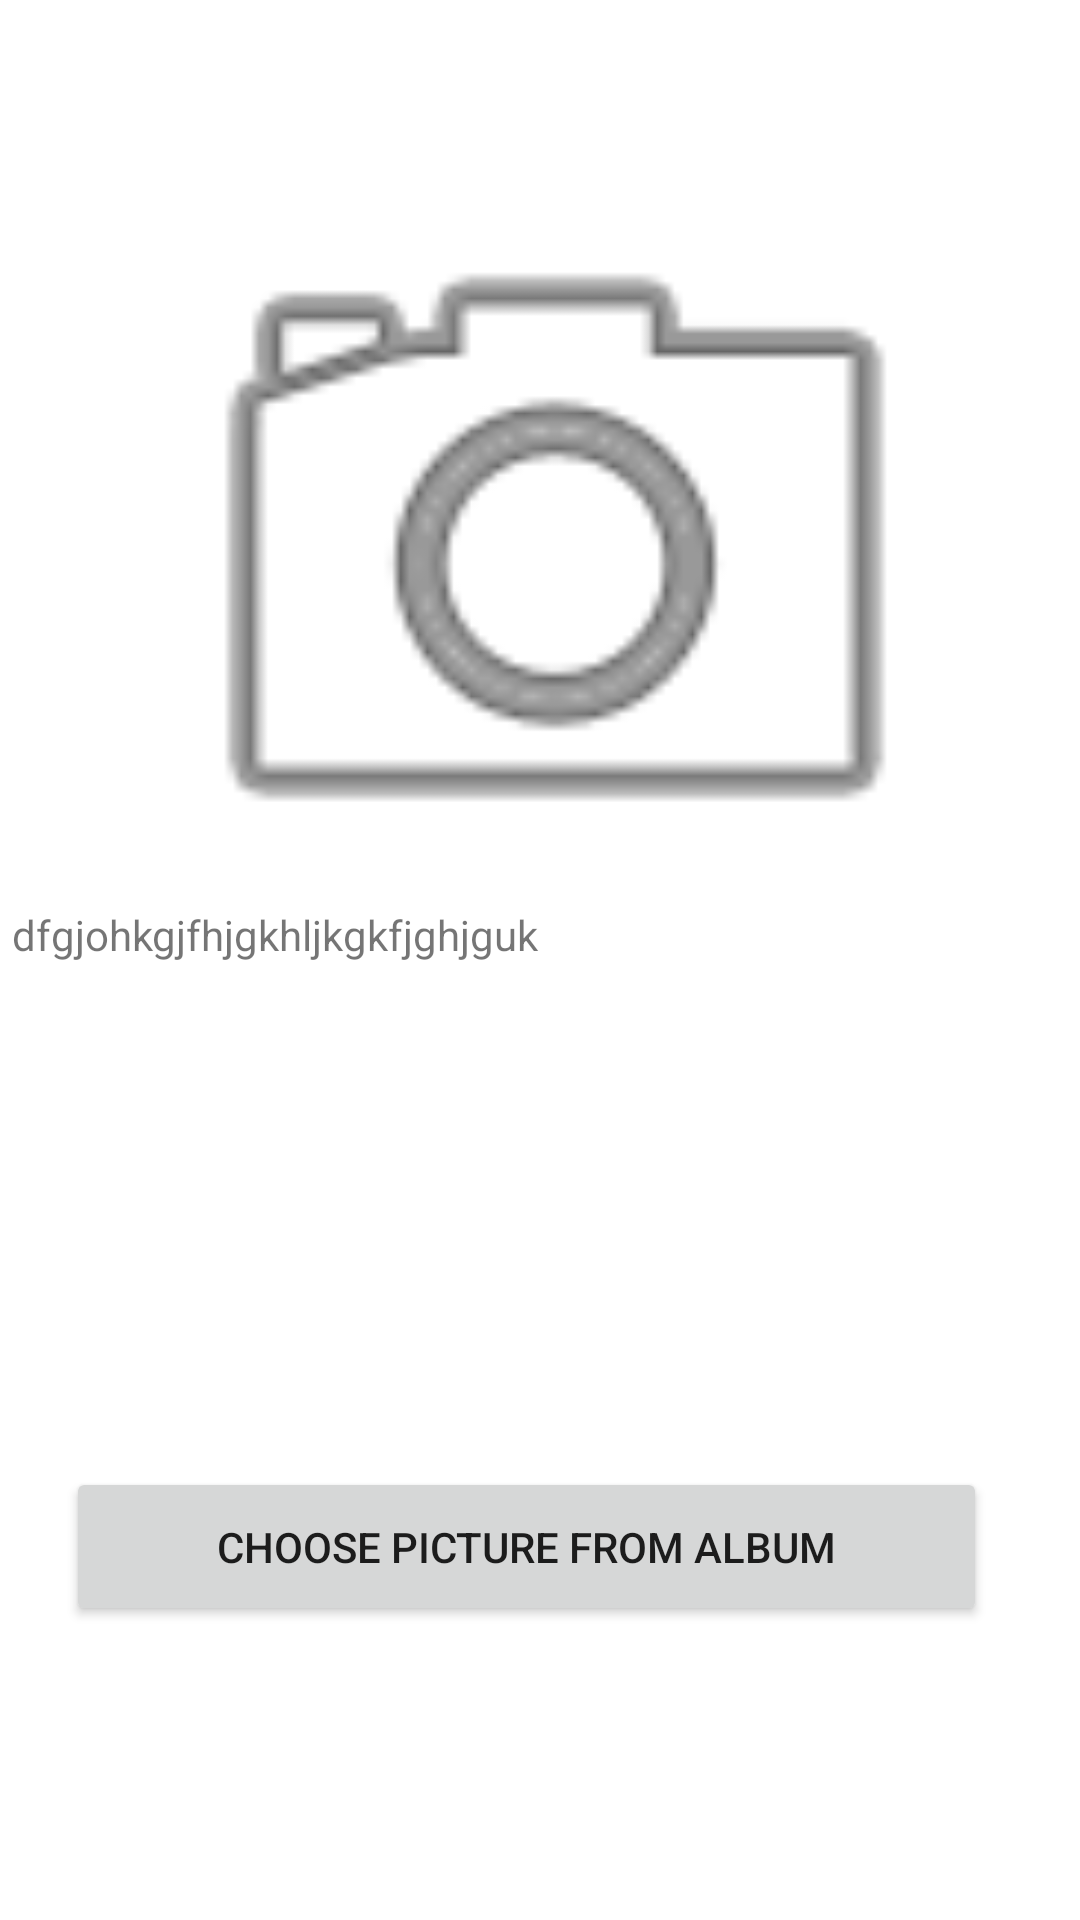

Produce the Android XML layout that renders to this screen, including the resource entries it uses.
<!-- AndroidManifest.xml: application theme Theme.OpenApplication -->
<!-- res/layout/activity_second.xml -->
<?xml version="1.0" encoding="utf-8"?>
<androidx.constraintlayout.widget.ConstraintLayout xmlns:android="http://schemas.android.com/apk/res/android"
    xmlns:app="http://schemas.android.com/apk/res-auto"
    xmlns:tools="http://schemas.android.com/tools"
    android:layout_width="match_parent"
    android:layout_height="match_parent"
    tools:context=".second_activity">

    <Button
        android:id="@+id/button2"
        android:layout_width="307dp"
        android:layout_height="53dp"
        android:text="@string/choose_from_album"
        app:layout_constraintBottom_toBottomOf="parent"
        app:layout_constraintEnd_toEndOf="parent"
        app:layout_constraintHorizontal_bias="0.413"
        app:layout_constraintStart_toStartOf="parent"
        app:layout_constraintTop_toTopOf="parent"
        app:layout_constraintVertical_bias="0.833" />

    <ImageView
        android:id="@+id/imageView4"
        android:layout_width="289dp"
        android:layout_height="283dp"
        app:layout_constraintBottom_toBottomOf="parent"
        app:layout_constraintEnd_toEndOf="parent"
        app:layout_constraintHorizontal_bias="0.573"
        app:layout_constraintStart_toStartOf="parent"
        app:layout_constraintTop_toTopOf="parent"
        app:layout_constraintVertical_bias="0.118"
        app:srcCompat="@android:drawable/ic_menu_camera" />

    <TextView
        android:id="@+id/textView2"
        android:layout_width="352dp"
        android:layout_height="171dp"
        android:text="dfgjohkgjfhjgkhljkgkfjghjguk"
        app:layout_constraintBottom_toBottomOf="parent"
        app:layout_constraintEnd_toEndOf="parent"
        app:layout_constraintHorizontal_bias="0.491"
        app:layout_constraintStart_toStartOf="parent"
        app:layout_constraintTop_toTopOf="parent"
        app:layout_constraintVertical_bias="0.644" />

</androidx.constraintlayout.widget.ConstraintLayout>
<!-- resources referenced by this layout -->
<resources>
  <string name="choose_from_album">choose picture from album</string>
  <style name="Theme.OpenApplication" parent="Theme.MaterialComponents.DayNight.DarkActionBar">
          
          <item name="colorPrimary">@color/purple_500</item>
          <item name="colorPrimaryVariant">@color/purple_700</item>
          <item name="colorOnPrimary">@color/white</item>
          
          <item name="colorSecondary">@color/teal_200</item>
          <item name="colorSecondaryVariant">@color/teal_700</item>
          <item name="colorOnSecondary">@color/black</item>
          
          <item name="android:statusBarColor" tools:targetApi="l">?attr/colorPrimaryVariant</item>
          
      </style>
  <!-- not gathered from this repository: default colours our renderer supplied (Android Studio template values) -->
  <color name="purple_500">#FF6200EE</color>
  <color name="purple_700">#FF3700B3</color>
  <color name="teal_200">#FF03DAC5</color>
  <color name="teal_700">#FF018786</color>
  <color name="black">#FF000000</color>
  <color name="white">#FFFFFFFF</color>
</resources>
